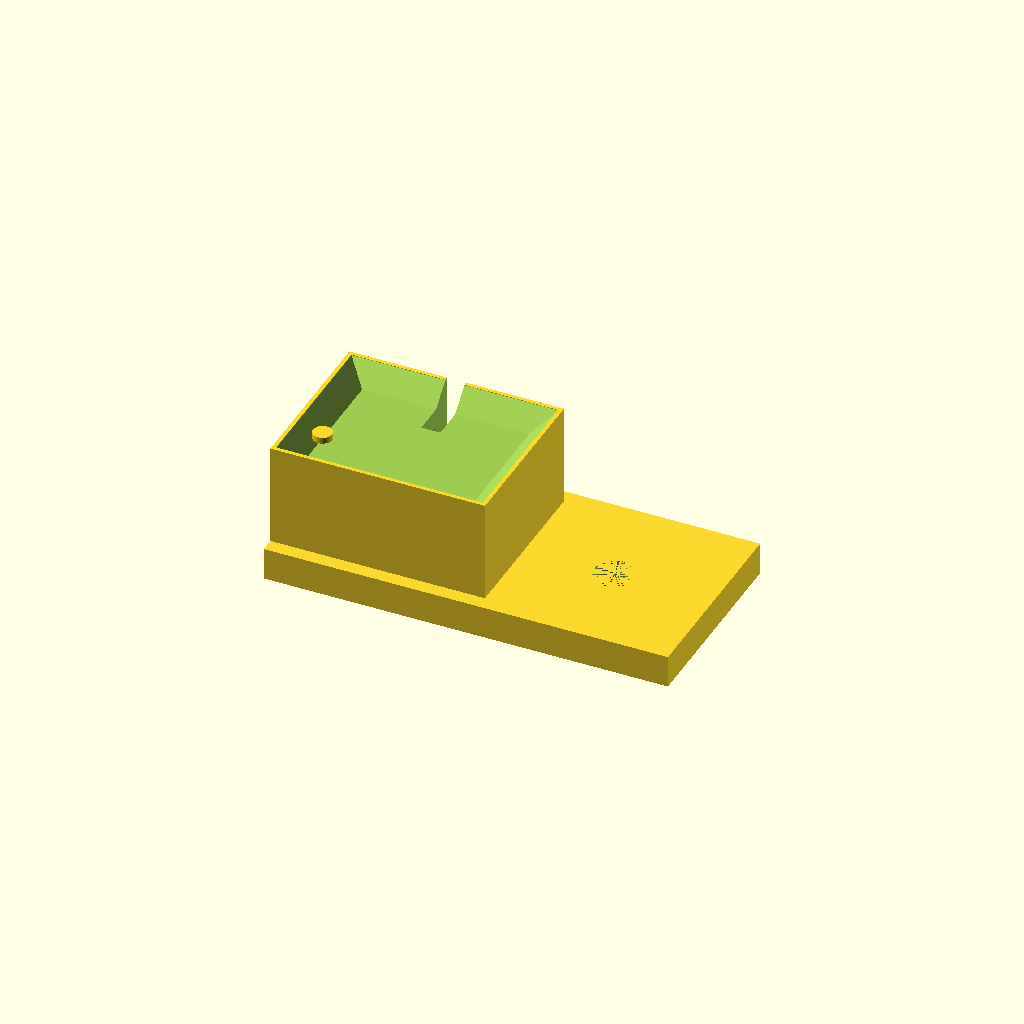
Cell 1: rendered with the file's own defaults.
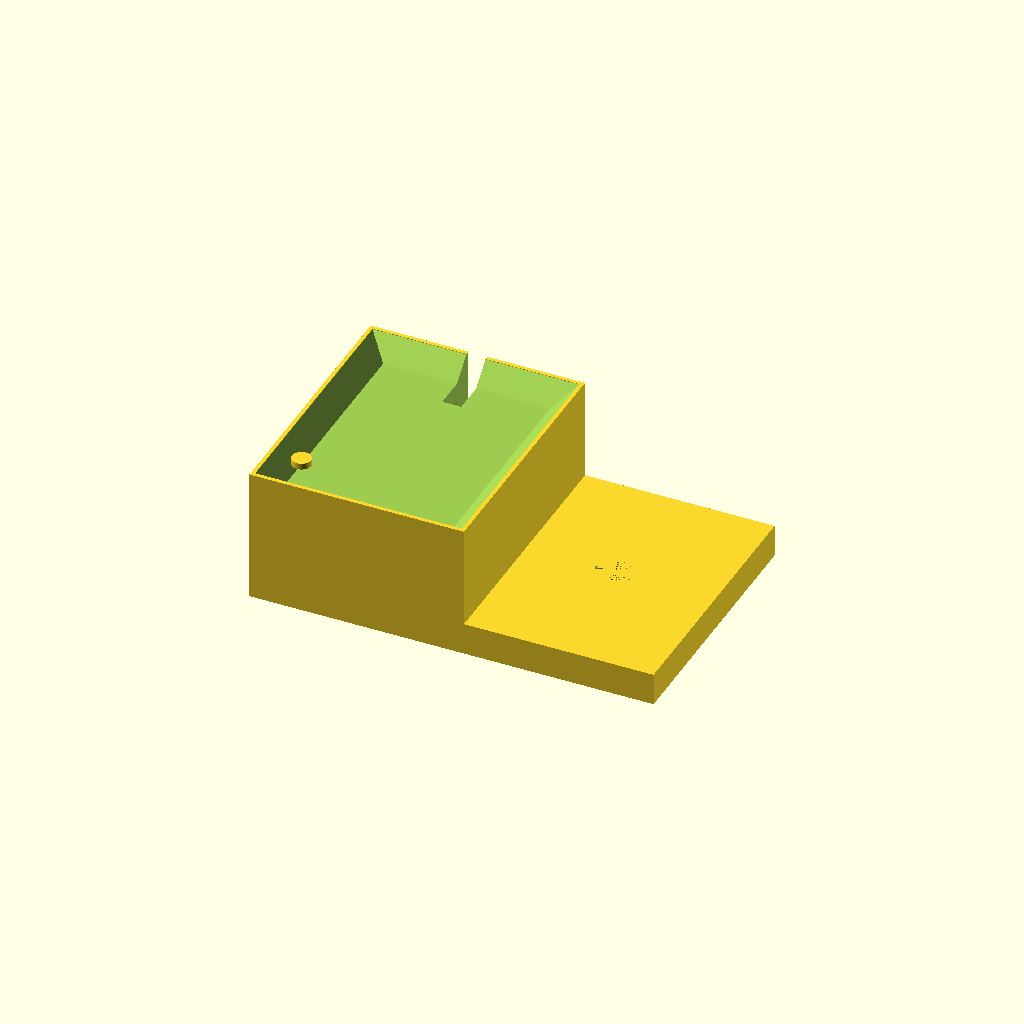
Cell 2: the same model with cav_rows = 4.
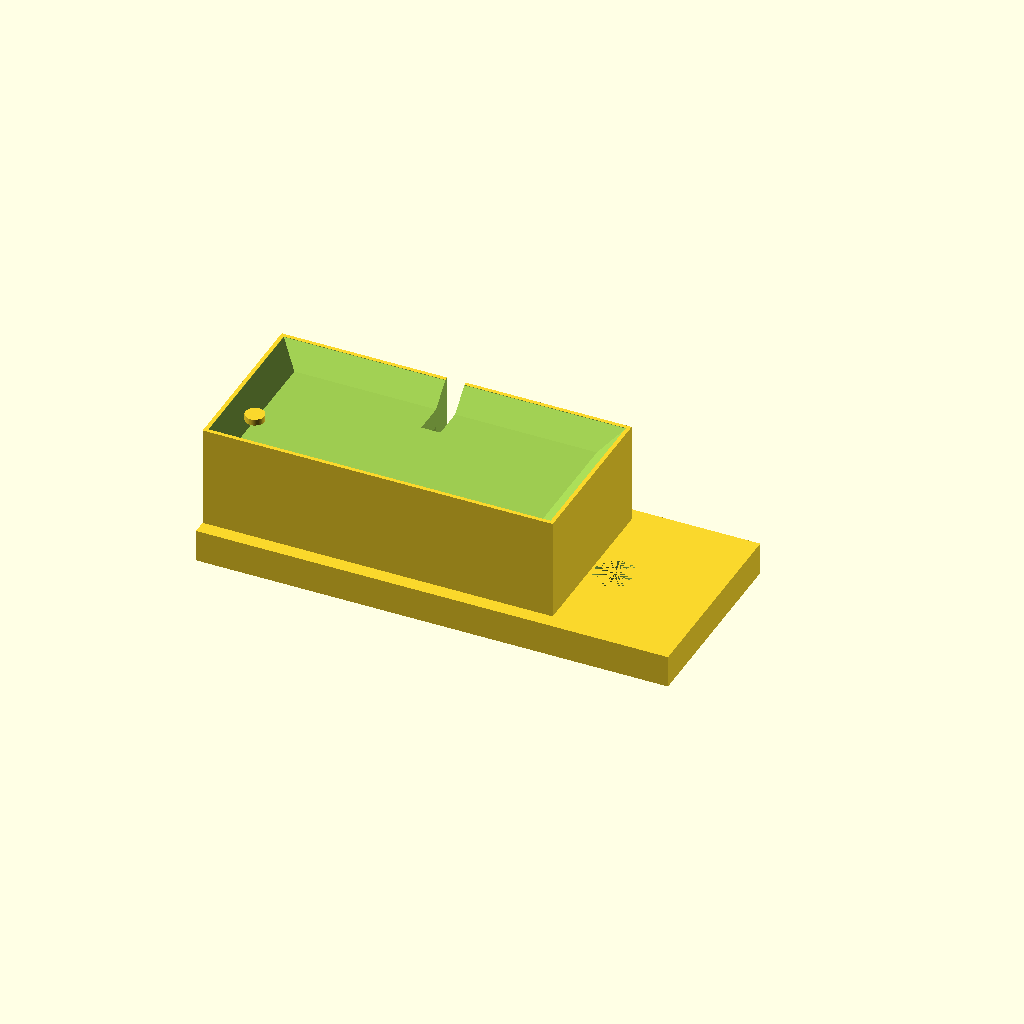
Cell 3: the same model with cav_cols = 6.
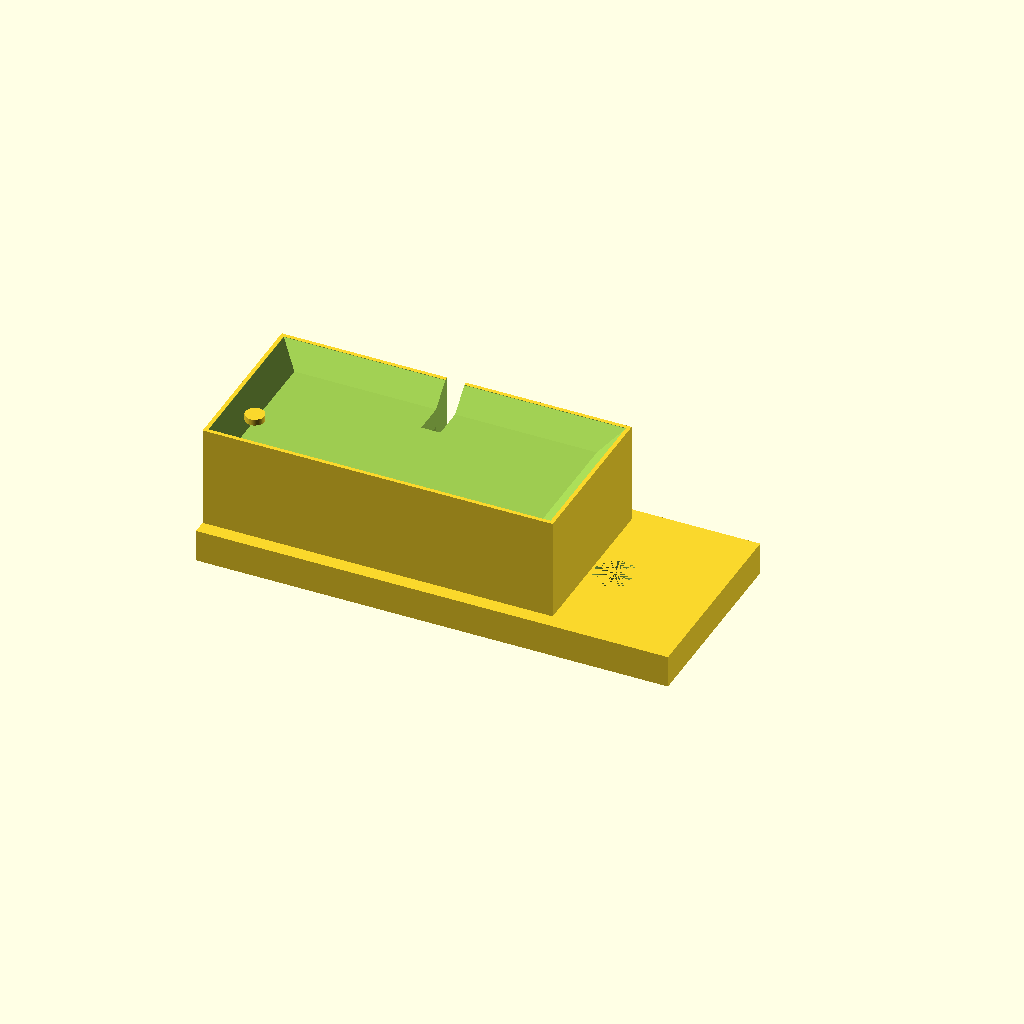
Cell 4: cav_pitch_x = 11.4 (everything else at default).
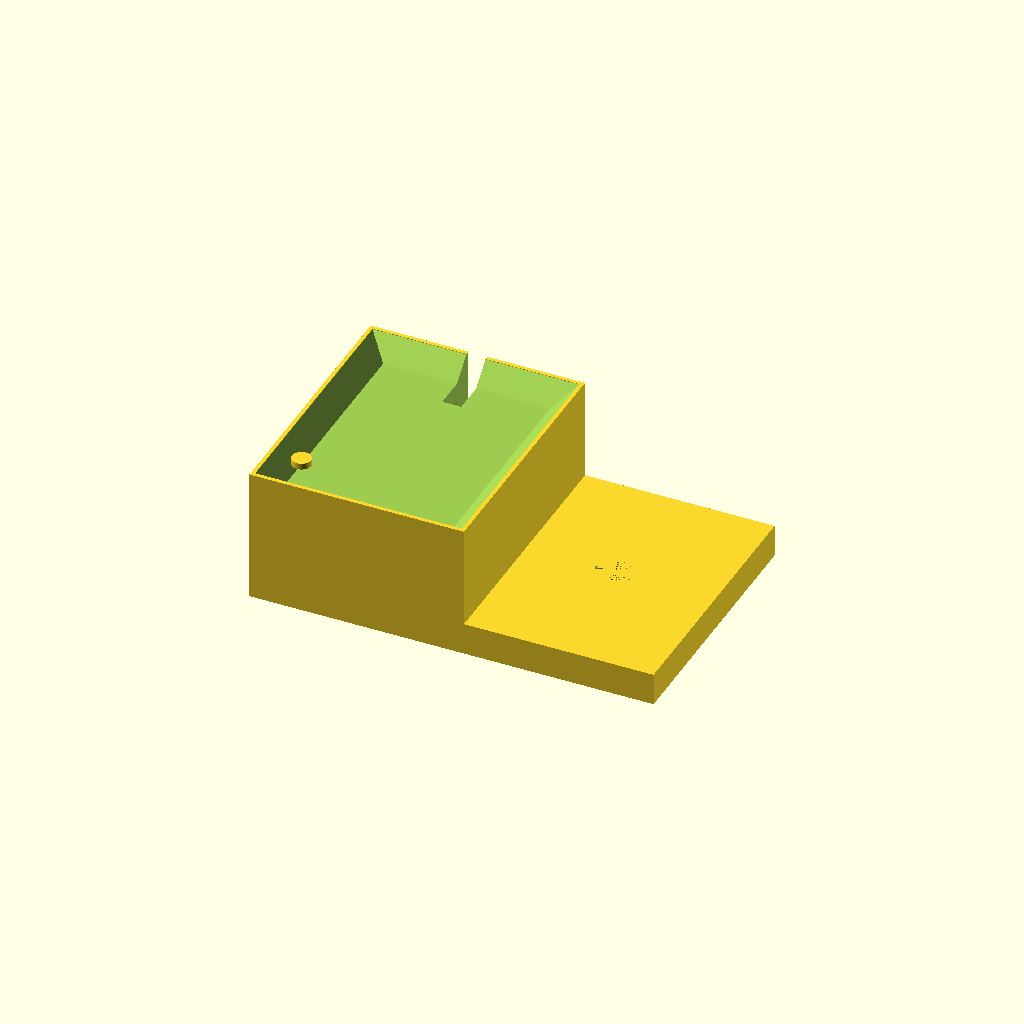
Cell 5: the same model with cav_pitch_y = 11.4.
All cells are drawn from one camera (rotation 55°, 0°, 25°, orthographic, colour scheme Cornfield), so only the parameter changes between them.
Source of the model, hardware/yaver-harness-jig/nest_grid.scad:
// Yaver Connector Nest (rectangular cavity array) — parametric generator
// OpenSCAD. One generator -> a nest for any rectangular-array crimp housing or
// terminal block. docs/yaver-wire-harness-jig-formboard-design.md §C.
//
//   PART = "nest"  -> printable nest (flat gridded baseplate + housing cradle)
//
// Per-harness the compiler emits the parameters below from the connector BOM
// (docs/yaver-harness-compiler-design.md). Design intent baked in:
//   - housing drops into a TOP-opening pocket, captured + keyed (anti-rotation)
//   - the pocket mouth is CHAMFERED -> lead-in that forgives ~+/-0.5mm robot
//     error on the way in (F/T spiral search does the rest)
//   - a BACK-STOP floor under the housing reacts insertion force into the fixture
//   - a flat GRIDDED BASEPLATE on the 25mm M5 pattern connects everything and
//     fixes the nest's pose by construction (no measuring)
//   - a self-fiducial dot (cavity-1 corner) so vision indexes cavities reliably
// Vertical insertion (robot from above). For a tilted presentation, print on a
// wedge spacer or set wedge_deg>0 (adds a wedge under the cradle, baseplate flat).

PART = "nest";
$fn  = 56;
eps  = 0.1;

// ---- cavity array (from the connector datasheet / compiler) ----
cav_rows    = 2;
cav_cols    = 3;
cav_pitch_x = 5.7;       // mm between cavities, X (e.g. Molex Mega-Fit 5.7)
cav_pitch_y = 5.7;       // mm between cavities, Y

// ---- housing capture pocket ----
body_x      = cav_cols*cav_pitch_x + 4;   // housing footprint X (+slop)
body_y      = cav_rows*cav_pitch_y + 4;   // housing footprint Y (+slop)
body_h      = 10;        // capture depth
floor_t     = 3;         // back-stop floor under the housing
chamfer     = 2.5;       // lead-in chamfer at the pocket mouth
key_slot    = [2.4, 4];  // anti-rotation key [w, depth] on +Y wall (w=0 to omit)
wall        = 3;         // cradle wall thickness

// ---- presentation / mounting ----
wedge_deg   = 0;         // >0 tilts the cradle toward the robot (baseplate stays flat)
grid_pitch  = 25;
base_t      = 4;
foot_hole_d = 5.3;       // M5 clearance into the board insert
foot_cells  = [[0,0],[1,0]];   // grid cells this nest spans (compiler-set)

crd_x = body_x + 2*wall;
crd_y = body_y + 2*wall;
crd_h = floor_t + body_h;

function colx(c) = c[0]*grid_pitch;
function coly(c) = c[1]*grid_pitch;
fx = [for (c=foot_cells) colx(c)];
fy = [for (c=foot_cells) coly(c)];
// baseplate bounding box: spans every foot cell AND the cradle footprint
bp_x0 = min(min(fx) - grid_pitch/2, -crd_x/2);
bp_x1 = max(max(fx) + grid_pitch/2,  crd_x/2);
bp_y0 = min(min(fy) - grid_pitch/2, -crd_y/2);
bp_y1 = max(max(fy) + grid_pitch/2,  crd_y/2);

module baseplate() {
  translate([bp_x0, bp_y0, -base_t])
    cube([bp_x1-bp_x0, bp_y1-bp_y0, base_t+eps]);
}

module mount_holes() {
  for (c = foot_cells)
    translate([colx(c), coly(c), -base_t-eps]) cylinder(d=foot_hole_d, h=base_t+2*eps);
}

// upward-opening pocket with a chamfered mouth + optional key slot
module pocket() {
  translate([0,0,floor_t]) {
    cube([body_x, body_y, body_h+eps], center=true);     // straight capture
    // chamfered mouth (frustum widening to the top)
    translate([0,0,body_h-chamfer])
      hull() {
        cube([body_x, body_y, eps], center=true);
        translate([0,0,chamfer]) cube([body_x+2*chamfer, body_y+2*chamfer, eps], center=true);
      }
    if (key_slot[0] > 0)
      translate([0, body_y/2, body_h/2])
        cube([key_slot[0], key_slot[1]*2, body_h+eps], center=true);
  }
}

module cradle() {
  difference() {
    translate([0,0,crd_h/2]) cube([crd_x, crd_y, crd_h], center=true);
    pocket();
  }
  // self-fiducial dot at the cavity-1 corner (vision cavity index)
  translate([-body_x/2+1.5, -body_y/2+1.5, crd_h]) cylinder(d=2.4, h=0.8);
}

module nest() {
  difference() {
    union() {
      baseplate();
      if (wedge_deg > 0)
        rotate([wedge_deg,0,0]) cradle();
      else
        cradle();
    }
    mount_holes();
  }
}

if (PART == "nest") nest();
Customizer parameters (derived from the source; name, type, default, range or options):
PART: string, default "nest"
eps: number, default 0.1
cav_rows: number, default 2
cav_cols: number, default 3
cav_pitch_x: number, default 5.7
cav_pitch_y: number, default 5.7
body_h: number, default 10
floor_t: number, default 3
chamfer: number, default 2.5
key_slot: vector, default [2.4, 4]
wall: number, default 3
wedge_deg: number, default 0
grid_pitch: number, default 25
base_t: number, default 4
foot_hole_d: number, default 5.3
